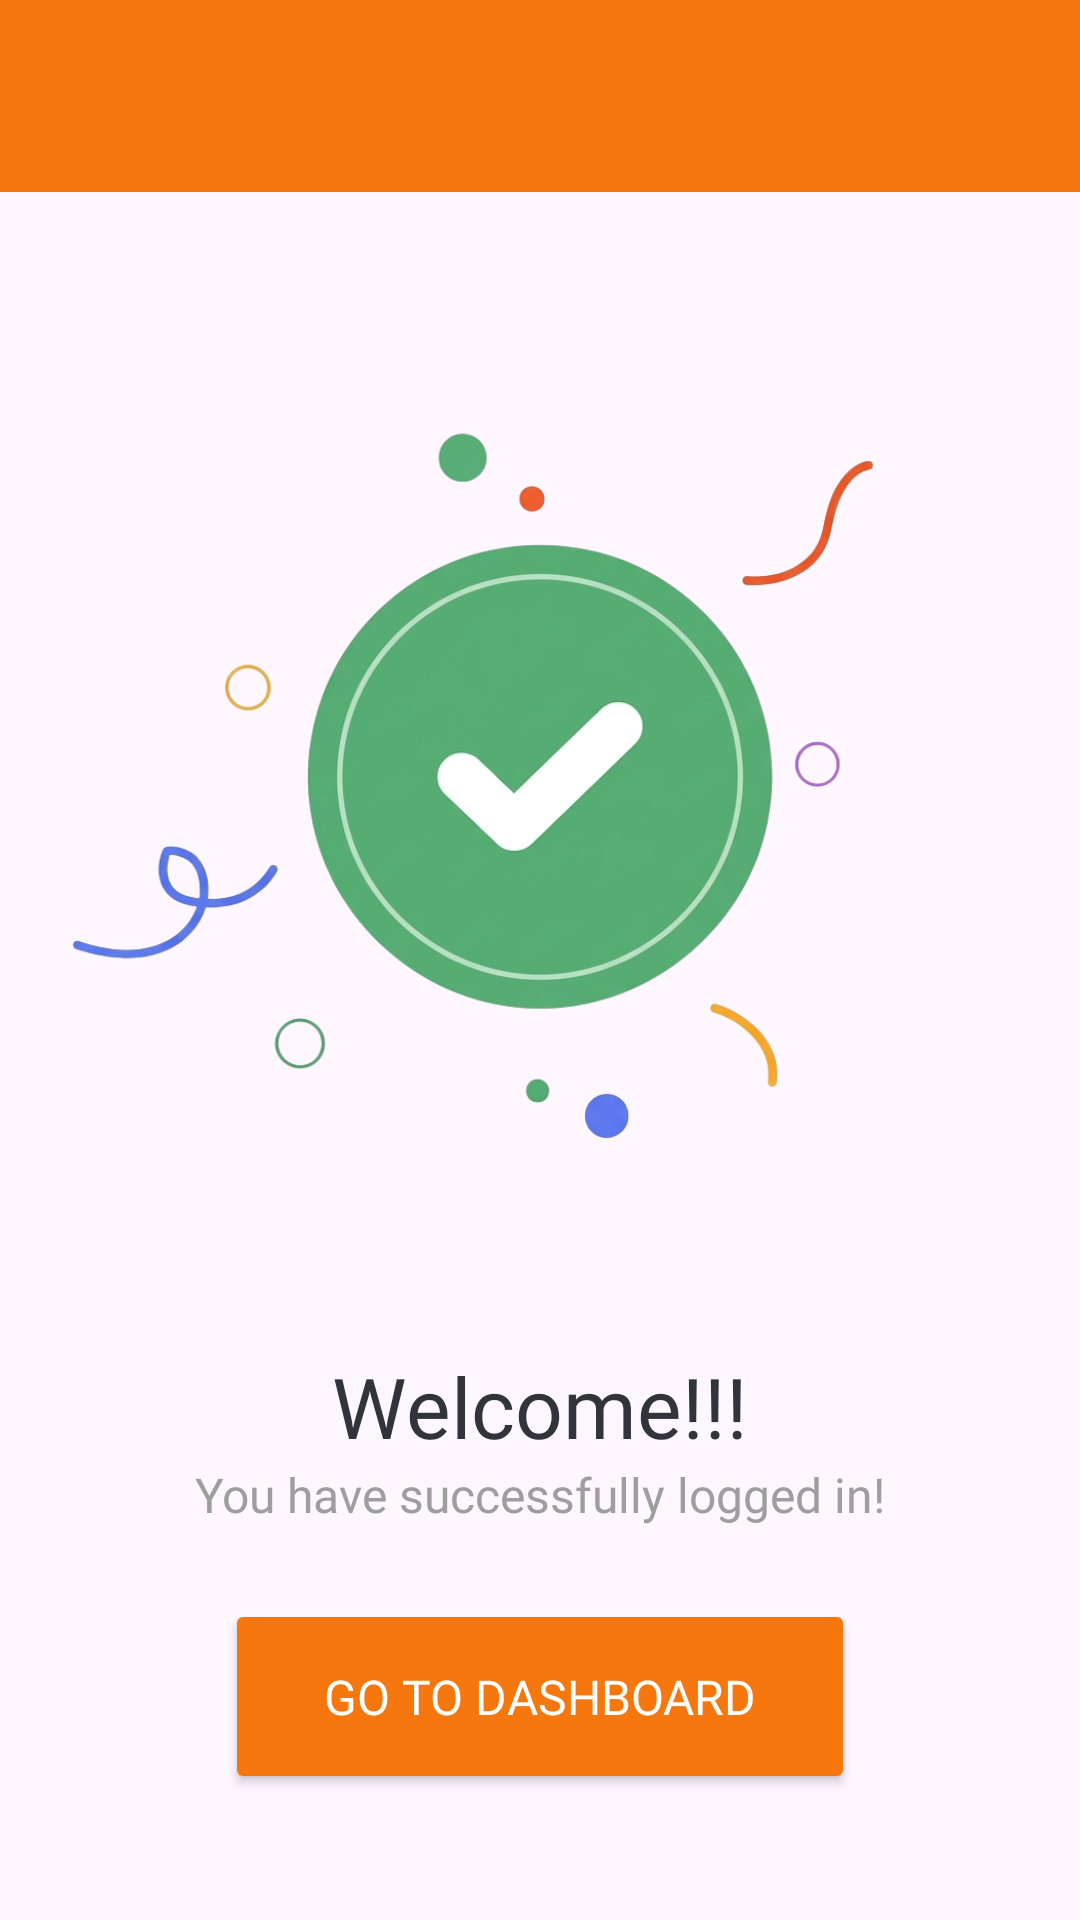

Reconstruct the res/layout file that produces this screen, plus the resources it refers to.
<!-- AndroidManifest.xml: application theme Theme.Dzikrirun -->
<!-- res/layout/activity_third_result.xml -->
<?xml version="1.0" encoding="utf-8"?>
<androidx.constraintlayout.widget.ConstraintLayout xmlns:android="http://schemas.android.com/apk/res/android"
    xmlns:app="http://schemas.android.com/apk/res-auto"
    xmlns:tools="http://schemas.android.com/tools"
    android:id="@+id/main"
    android:layout_width="match_parent"
    android:layout_height="match_parent"
    tools:context=".Home.pertemuan3.ThirdResultActivity">

    <com.google.android.material.appbar.AppBarLayout
        android:id="@+id/appBarLayout2"
        android:layout_width="match_parent"
        android:layout_height="wrap_content"
        android:theme="@style/ThemeOverlay.Material3.ActionBar"
        app:layout_constraintEnd_toEndOf="parent"
        app:layout_constraintStart_toStartOf="parent"
        app:layout_constraintTop_toTopOf="parent">

        <androidx.appcompat.widget.Toolbar
            android:id="@+id/toolbar"
            android:layout_width="match_parent"
            android:layout_height="?attr/actionBarSize"
            android:background="?attr/colorPrimary"
            android:backgroundTint="@color/primary"
            app:subtitleTextColor="@android:color/white"
            app:titleTextColor="@android:color/white" />

    </com.google.android.material.appbar.AppBarLayout>

    <ImageView
        android:id="@+id/logoCentang"
        android:layout_width="350dp"
        android:layout_height="350dp"
        android:layout_marginTop="20dp"
        app:layout_constraintEnd_toEndOf="parent"
        app:layout_constraintStart_toStartOf="parent"
        app:layout_constraintTop_toBottomOf="@+id/appBarLayout2"
        app:srcCompat="@drawable/logo_centang" />

    <TextView
        android:id="@+id/welcome"
        android:layout_width="wrap_content"
        android:layout_height="wrap_content"
        android:layout_marginTop="16dp"
        android:text="Welcome!!!"
        android:textColor="@color/welcome"
        android:fontFamily="@font/poppins_semibold"
        android:textSize="28sp"
        app:layout_constraintEnd_toEndOf="parent"
        app:layout_constraintStart_toStartOf="parent"
        app:layout_constraintTop_toBottomOf="@+id/logoCentang" />

    <TextView
        android:id="@+id/descWelcome"
        android:layout_width="wrap_content"
        android:layout_height="wrap_content"
        android:fontFamily="@font/roboto"
        android:text="You have successfully logged in!"
        android:textColor="@color/abu_abu"
        android:textSize="16sp"
        app:layout_constraintEnd_toEndOf="parent"
        app:layout_constraintStart_toStartOf="parent"
        app:layout_constraintTop_toBottomOf="@+id/welcome" />

    <Button
        android:id="@+id/btnDashboard"
        android:layout_width="match_parent"
        android:layout_height="65dp"
        android:layout_marginTop="24dp"
        android:layout_marginHorizontal="75dp"
        android:text="Go to Dashboard"
        android:backgroundTint="@color/primary"
        android:textColor="@color/white"
        android:fontFamily="@font/poppins_bold"
        android:textSize="16sp"
        app:layout_constraintEnd_toEndOf="parent"
        app:layout_constraintStart_toStartOf="parent"
        app:layout_constraintTop_toBottomOf="@+id/descWelcome" />


</androidx.constraintlayout.widget.ConstraintLayout>
<!-- resources referenced by this layout -->
<resources>
  <color name="abu_abu">#9E9E9E</color>
  <color name="primary">#F6770D</color>
  <color name="welcome">#32343d</color>
  <color name="white">#FFFFFFFF</color>
  <!-- drawable logo_centang: png bitmap (drawable, 636549 bytes) -->
  <style name="Theme.Dzikrirun" parent="Base.Theme.Dzikrirun" />
  <style name="Base.Theme.Dzikrirun" parent="Theme.Material3.DayNight.NoActionBar">
          
          
      </style>
</resources>
